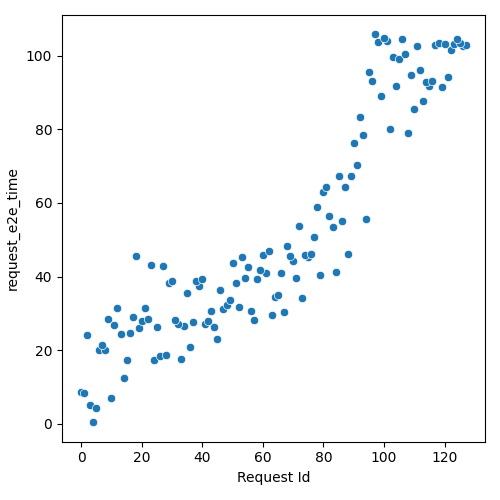

Source data for this figure (header and first rows):
Request Id, request_e2e_time
4, 0.423
3, 5.145
5, 4.337
0, 8.53
1, 8.37
10, 7.055
14, 12.49
6, 20.09
8, 19.98
2, 24.06
15, 17.31
7, 21.41
24, 17.27
13, 24.39
26, 18.4
11, 26.77
16, 24.7
9, 28.56
28, 18.6
33, 17.54
19, 26.09
17, 29.05
12, 31.37
20, 27.97
36, 20.96
25, 26.22
22, 28.5
21, 31.36
34, 26.63
32, 27.22
31, 28.32
45, 23.04
37, 27.59
41, 27.14
44, 26.37
42, 27.85
43, 30.67
29, 38.11
35, 35.46
30, 38.73
47, 31.27
18, 45.55
57, 28.24
48, 32.17
23, 43.09
52, 31.73
39, 37.42
27, 42.85
38, 38.78
49, 33.6
56, 30.65
40, 39.23
63, 29.67
46, 36.23
67, 30.38
51, 38.11
64, 34.41
65, 34.86
54, 39.63
58, 39.32
... 68 more rows
